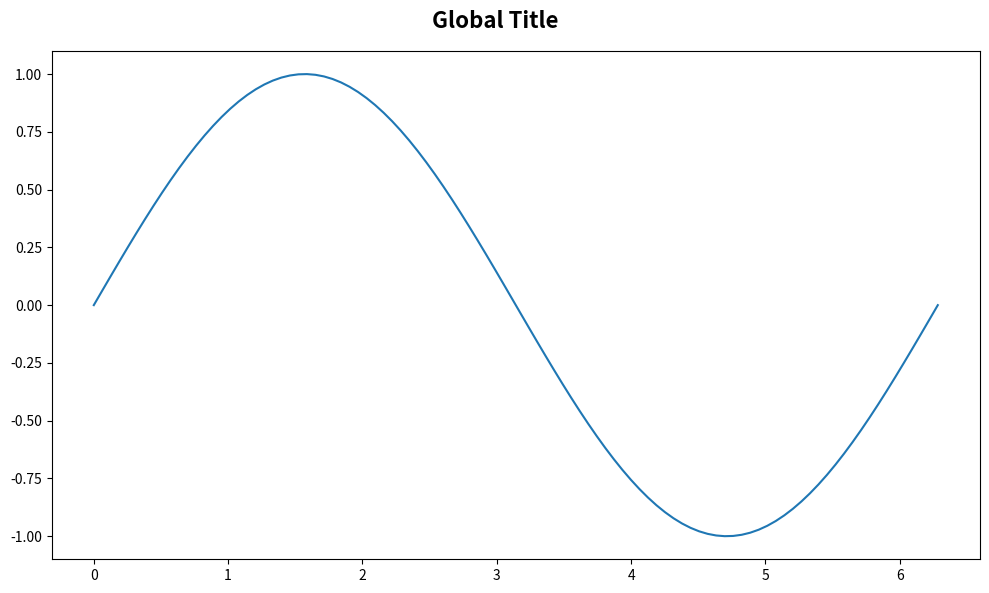

Source code (Python):
import matplotlib.pyplot as plt
import numpy as np

# Figure 常用设置示例
fig = plt.figure(figsize=(10, 6))  #创建指定大小的图形
axe = fig.add_subplot(111) #绘制图形
x = np.linspace(0,2*np.pi,100)
axe.plot(x,np.sin(x))

# 基本设置
fig.suptitle('Global Title', fontsize=16, fontweight='bold')  #设置总标题

# 布局设置
fig.subplots_adjust(
    top=0.9,      #上边距
    bottom=0.1,   #下边距
    left=0.1,     #左边距
    right=0.9,    #右边距
    hspace=0.3,   #子图垂直间距
    wspace=0.3    #子图水平间距
)
fig.tight_layout() #自动调整布局

# 图片存储
fig.savefig('Figure对象常用设置.pdf', format='pdf',
    bbox_inches='tight',  #自动调整边距
    transparent=True   #透明背景
)
